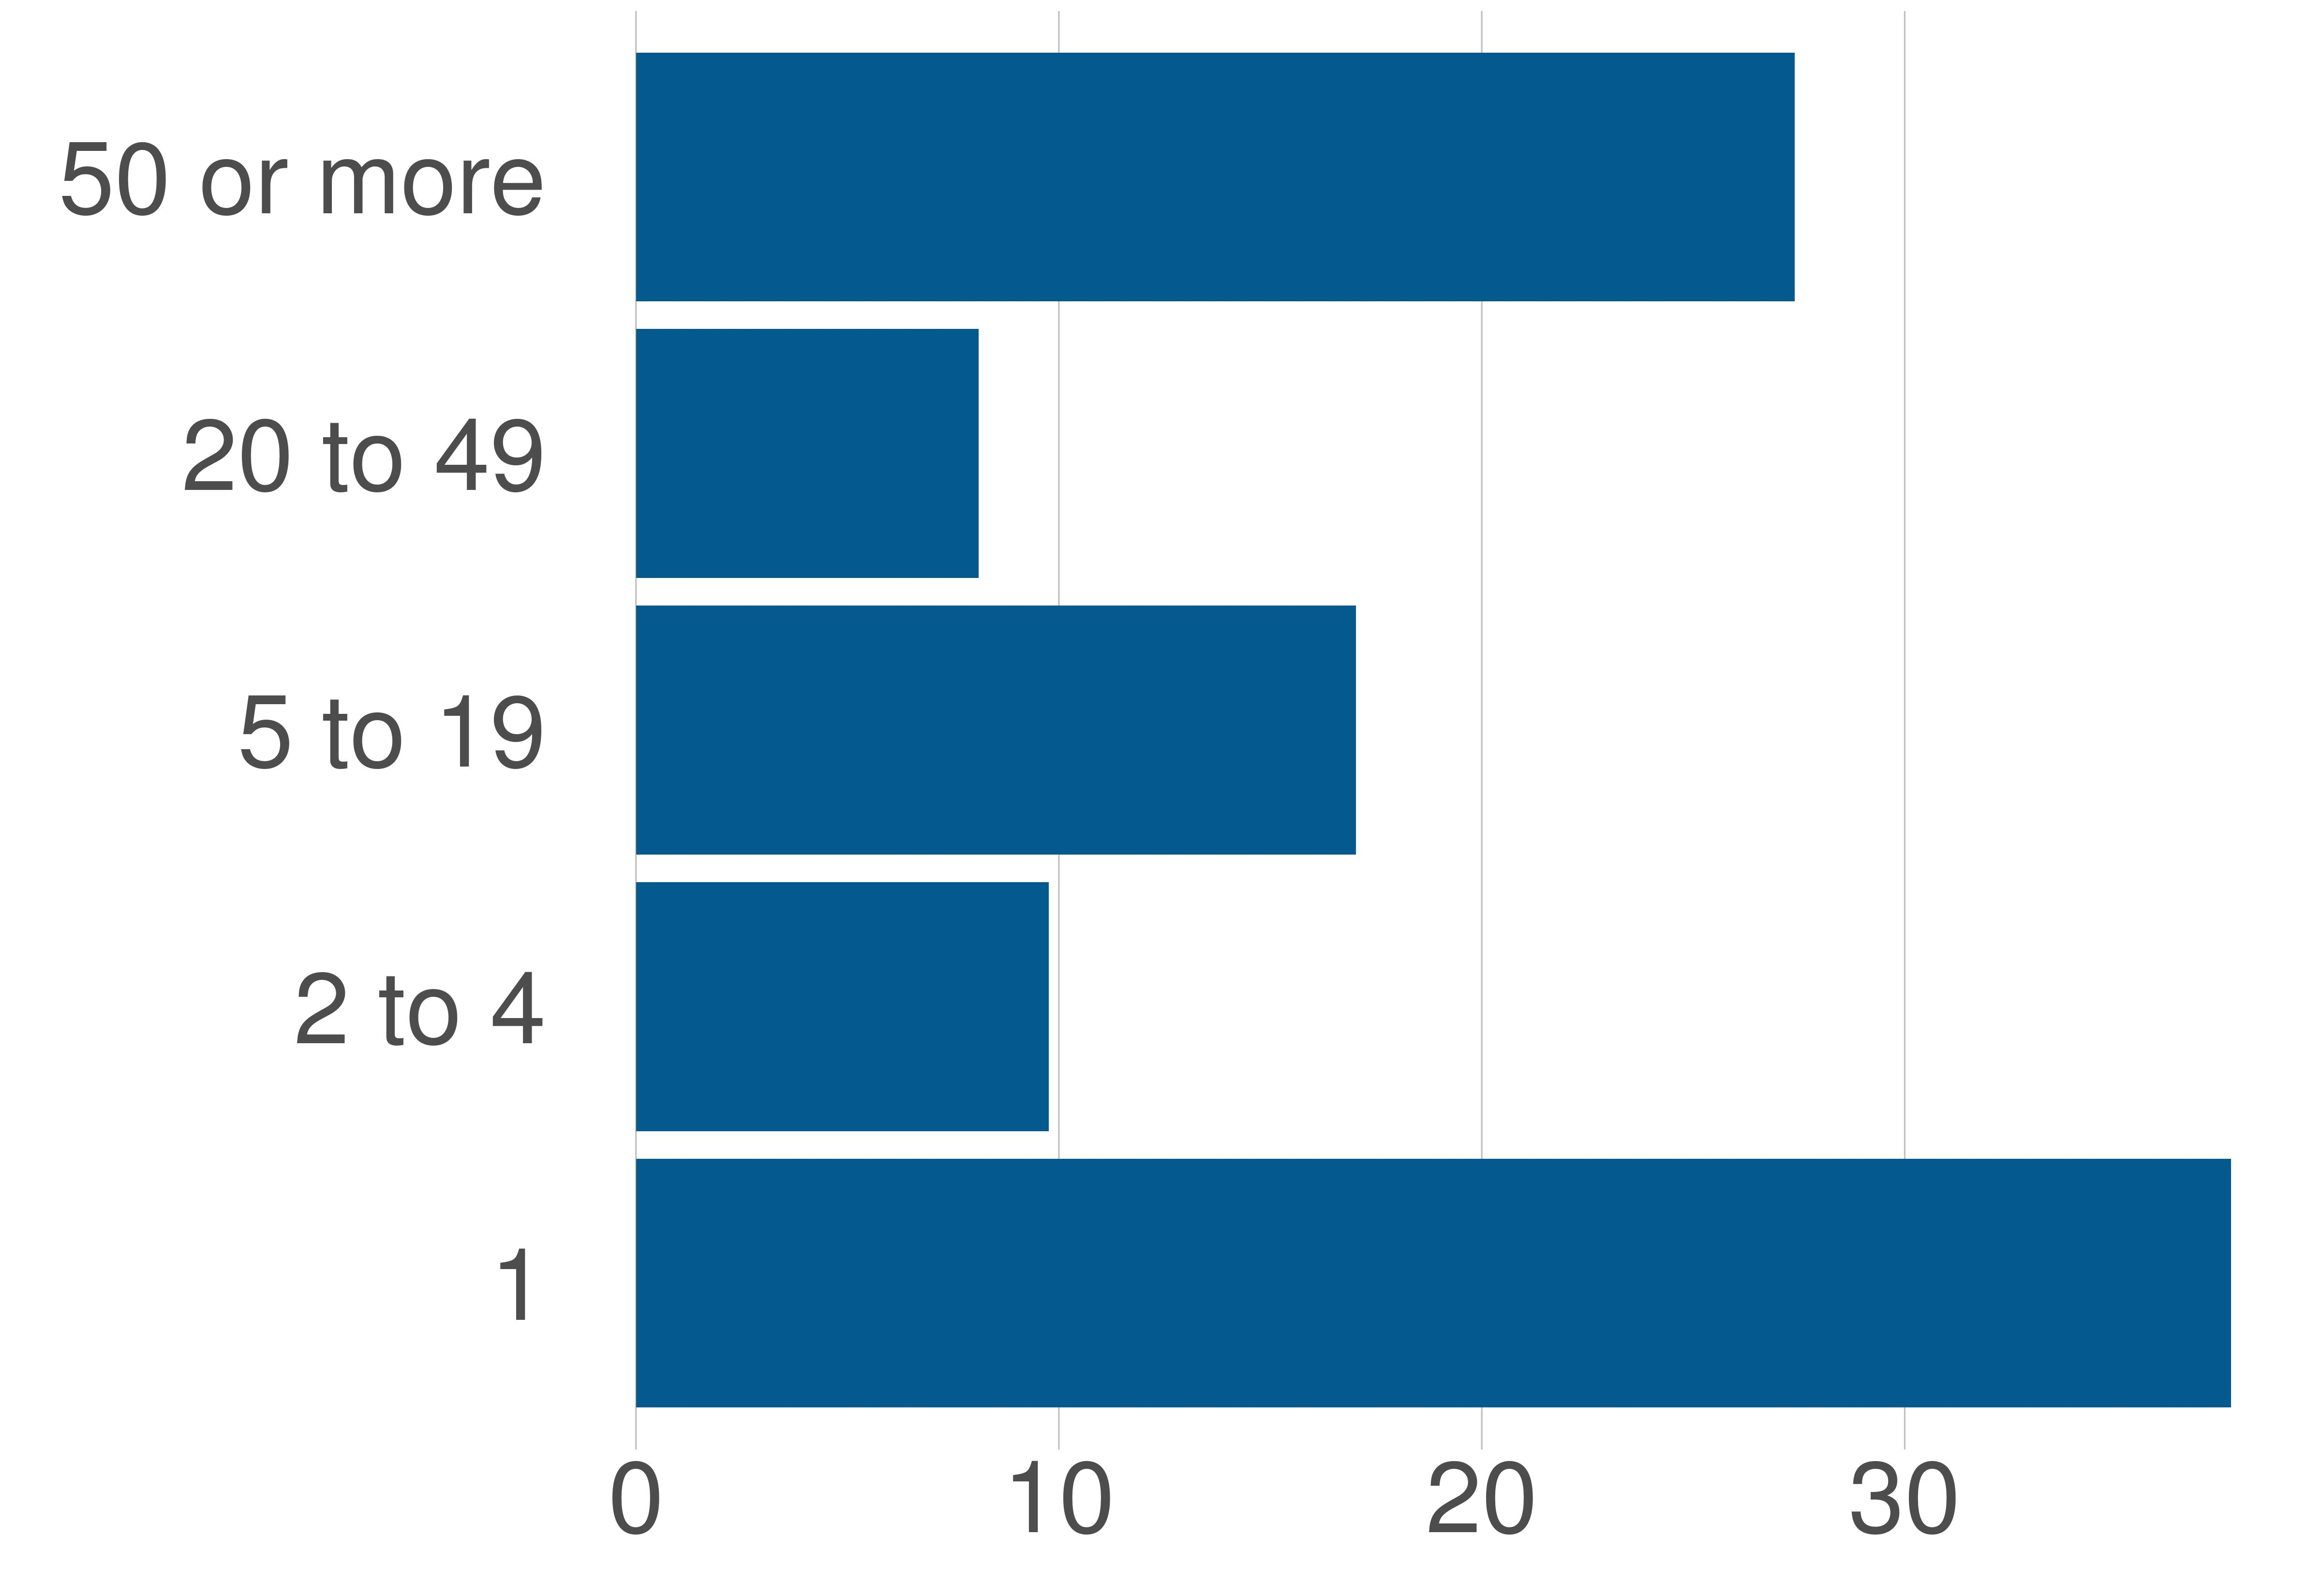

Data behind this chart, as committed beside it:
variable, value, value_prop
1, 104813, 37.72
2 to 4, 27104, 9.76
5 to 19, 47276, 17.02
20 to 49, 22519, 8.1
50 or more, 76133, 27.4
